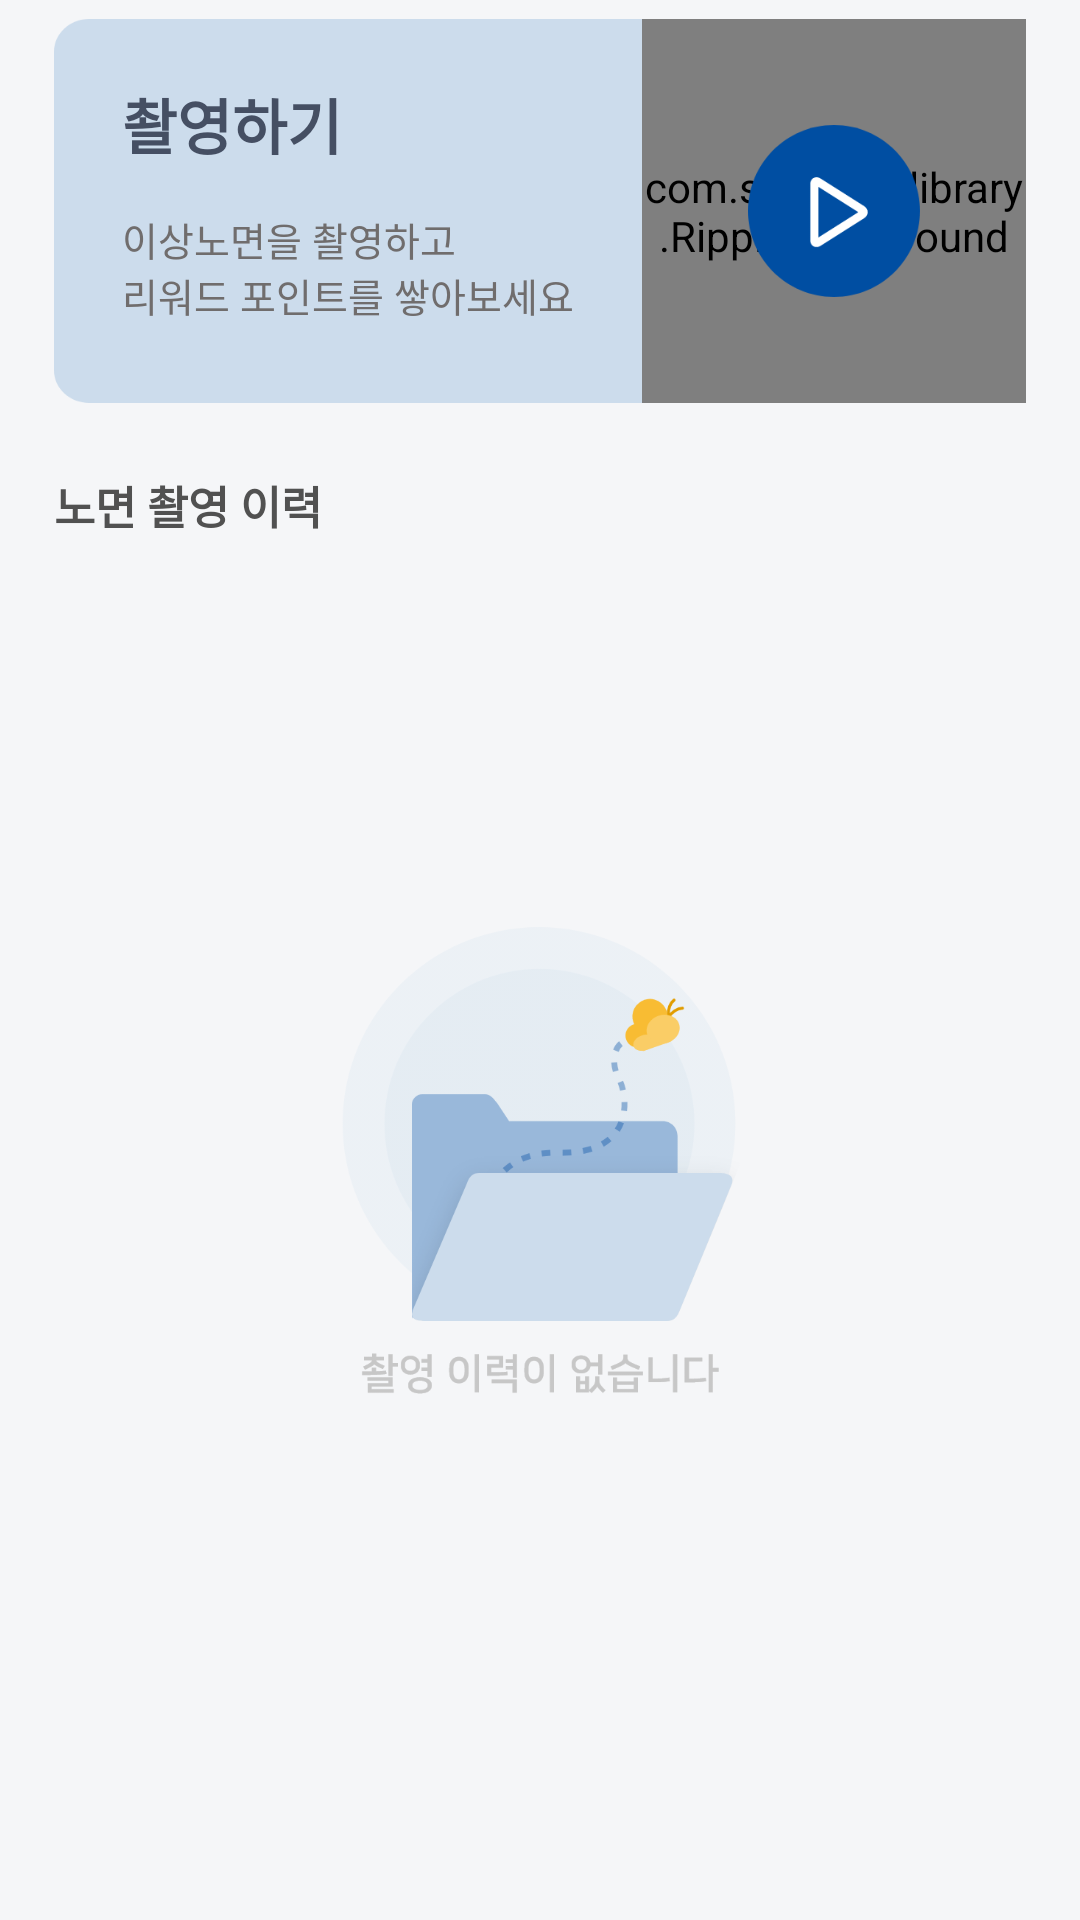

This screen was rendered from an Android layout file. Write that file and the resources it references.
<!-- AndroidManifest.xml: application theme Theme.RoadDamageRecorder.NoActionBar -->
<!-- res/layout/activity_home_main.xml -->
<?xml version="1.0" encoding="utf-8"?>
<androidx.constraintlayout.widget.ConstraintLayout xmlns:android="http://schemas.android.com/apk/res/android"
    xmlns:app="http://schemas.android.com/apk/res-auto"
    xmlns:tools="http://schemas.android.com/tools"
    android:layout_width="match_parent"
    android:layout_height="match_parent"
    android:background="#F5F6F8"
    tools:context=".HomeActivity">

    <androidx.constraintlayout.widget.Guideline
        android:id="@+id/mainStartGl"
        android:layout_width="wrap_content"
        android:layout_height="wrap_content"
        android:orientation="vertical"
        app:layout_constraintGuide_percent="0.05"/>

    <androidx.constraintlayout.widget.Guideline
        android:id="@+id/mainEndGl"
        android:layout_width="wrap_content"
        android:layout_height="wrap_content"
        android:orientation="vertical"
        app:layout_constraintGuide_percent="0.95"/>

    <androidx.constraintlayout.widget.Guideline
        android:id="@+id/mainTopGl"
        android:layout_width="wrap_content"
        android:layout_height="wrap_content"
        android:orientation="horizontal"
        app:layout_constraintGuide_percent="0.01"/>

    <androidx.constraintlayout.widget.Guideline
        android:id="@+id/mainListTopGl"
        android:layout_width="wrap_content"
        android:layout_height="wrap_content"
        android:orientation="horizontal"
        app:layout_constraintGuide_percent="0.28"/>

    <androidx.constraintlayout.widget.ConstraintLayout
        android:id="@+id/recordLayout"
        android:layout_width="0dp"
        android:layout_height="0dp"
        android:background="@drawable/blue_bg"
        app:layout_constraintTop_toTopOf="@id/mainTopGl"
        app:layout_constraintStart_toStartOf="@id/mainStartGl"
        app:layout_constraintEnd_toEndOf="@id/mainEndGl"
        app:layout_constraintHeight_percent="0.2">

        <androidx.constraintlayout.widget.Guideline
            android:id="@+id/recordTextStartGl"
            android:layout_width="wrap_content"
            android:layout_height="wrap_content"
            android:orientation="vertical"
            app:layout_constraintGuide_percent="0.07"/>

        <androidx.constraintlayout.widget.Guideline
            android:id="@+id/recordTextTopGl"
            android:layout_width="wrap_content"
            android:layout_height="wrap_content"
            android:orientation="horizontal"
            app:layout_constraintGuide_percent="0.05"/>

        <androidx.constraintlayout.widget.Guideline
            android:id="@+id/recordTextBottomGl"
            android:layout_width="wrap_content"
            android:layout_height="wrap_content"
            android:orientation="horizontal"
            app:layout_constraintGuide_percent="0.5"/>

        <TextView
            android:layout_width="0dp"
            android:layout_height="0dp"
            android:gravity="center|start"
            android:text="@string/history_record_text"
            android:textColor="#454F63"
            android:textStyle="bold"
            android:textSize="20sp"
            app:layout_constraintTop_toBottomOf="@id/recordTextTopGl"
            app:layout_constraintStart_toStartOf="@id/recordTextStartGl"
            app:layout_constraintEnd_toStartOf="@id/waveBlue"
            app:layout_constraintBottom_toTopOf="@id/recordTextBottomGl"/>

        <TextView
            android:layout_width="0dp"
            android:layout_height="0dp"
            android:text="@string/history_record_sub_text"
            android:textSize="13sp"
            android:textColor="#706D6D"
            app:layout_constraintTop_toBottomOf="@id/recordTextBottomGl"
            app:layout_constraintStart_toStartOf="@id/recordTextStartGl"
            app:layout_constraintEnd_toStartOf="@id/waveBlue"
            app:layout_constraintBottom_toBottomOf="parent"/>

        <com.skyfishjy.library.RippleBackground
            android:id="@+id/waveBlue"
            android:layout_width="0dp"
            android:layout_height="0dp"
            app:rb_color="#004EA2"
            app:rb_radius="12dp"
            app:rb_rippleAmount="4"
            app:rb_duration="3000"
            app:rb_scale="5"
            app:layout_constraintTop_toTopOf="parent"
            app:layout_constraintEnd_toEndOf="parent"
            app:layout_constraintBottom_toBottomOf="parent"
            app:layout_constraintDimensionRatio="1:1"/>


        <ImageView
            android:id="@+id/bluePlayBt"
            android:layout_width="0dp"
            android:layout_height="0dp"
            android:src="@drawable/blue_play_bt"
            app:layout_constraintTop_toTopOf="@id/waveBlue"
            app:layout_constraintStart_toStartOf="@id/waveBlue"
            app:layout_constraintEnd_toEndOf="@id/waveBlue"
            app:layout_constraintBottom_toBottomOf="@id/waveBlue"
            app:layout_constraintHeight_percent="0.45"
            app:layout_constraintDimensionRatio="1:1"/>

    </androidx.constraintlayout.widget.ConstraintLayout>

    <TextView
        android:layout_width="0dp"
        android:layout_height="wrap_content"
        android:text="@string/history_data_title_text"
        android:gravity="center|start"
        android:textSize="15sp"
        android:textStyle="bold"
        android:textColor="#515151"
        app:layout_constraintStart_toStartOf="@id/mainStartGl"
        app:layout_constraintEnd_toEndOf="@id/mainEndGl"
        app:layout_constraintBottom_toTopOf="@id/mainListTopGl"/>

    <FrameLayout
        android:layout_width="0dp"
        android:layout_height="0dp"
        app:layout_constraintTop_toBottomOf="@id/mainListTopGl"
        app:layout_constraintStart_toStartOf="@id/mainStartGl"
        app:layout_constraintEnd_toEndOf="@id/mainEndGl"
        app:layout_constraintBottom_toBottomOf="parent">

        <androidx.recyclerview.widget.RecyclerView
            android:id="@+id/recycler_view"
            style="@style/myRecyclerViewStyle"
            android:layout_width="match_parent"
            android:layout_height="match_parent"/>

        <ImageView
            android:id="@+id/no_data_iv"
            android:layout_width="match_parent"
            android:layout_height="match_parent"
            android:src="@drawable/no_data_bg"/>

    </FrameLayout>
</androidx.constraintlayout.widget.ConstraintLayout>
<!-- resources referenced by this layout -->
<resources>
  <!-- drawable blue_bg: png bitmap (drawable-xxxhdpi, 15345 bytes) -->
  <!-- drawable blue_play_bt: png bitmap (drawable-xxxhdpi, 7035 bytes) -->
  <!-- drawable no_data_bg: png bitmap (drawable-xxxhdpi, 75104 bytes) -->
  <string name="history_data_title_text">노면 촬영 이력</string>
  <string name="history_record_sub_text">이상노면을 촬영하고 \n리워드 포인트를 쌓아보세요</string>
  <string name="history_record_text">촬영하기</string>
  <style name="myRecyclerViewStyle">
          
          <item name="android:clipChildren">false</item>
          <item name="android:clipToPadding">false</item>
          <item name="android:paddingBottom">@dimen/activity_vertical_margin</item>
          <item name="android:paddingLeft">@dimen/activity_horizontal_margin</item>
          <item name="android:paddingRight">@dimen/activity_horizontal_margin</item>
          <item name="android:paddingTop">@dimen/activity_vertical_margin</item>
          <item name="android:scrollbarStyle">outsideOverlay</item>
          <item name="android:scrollbars">vertical</item>
      </style>
  <style name="Theme.RoadDamageRecorder.NoActionBar" parent="Theme.MaterialComponents.DayNight.NoActionBar">
          
      </style>
  <dimen name="activity_vertical_margin">0dp</dimen>
  <dimen name="activity_horizontal_margin">0dp</dimen>
</resources>
